Labelled photos from "dataset", an image-classification folder in sinchana1408/Tomato_maturity_detection_and_Harvest_RecommendationSystem. The possible labels are: breaker, green, pink, red, turner.

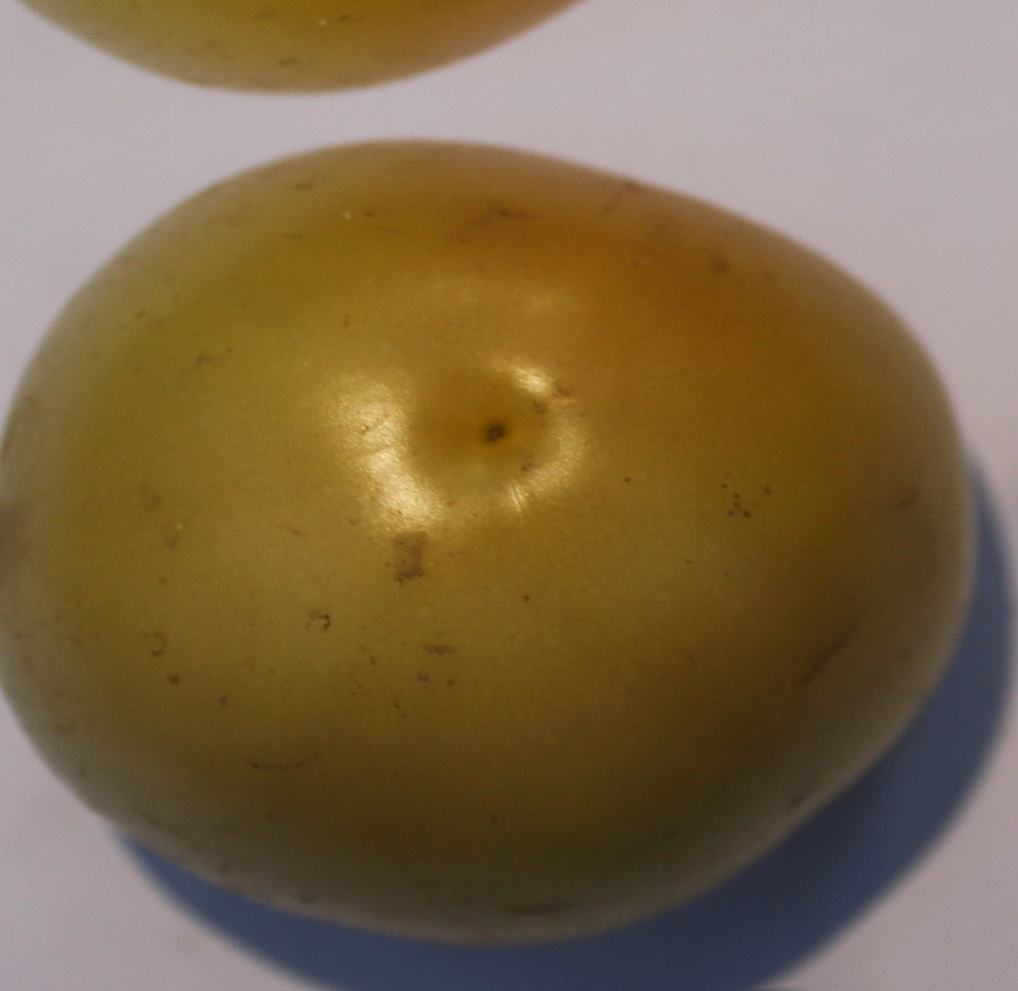
Label: breaker

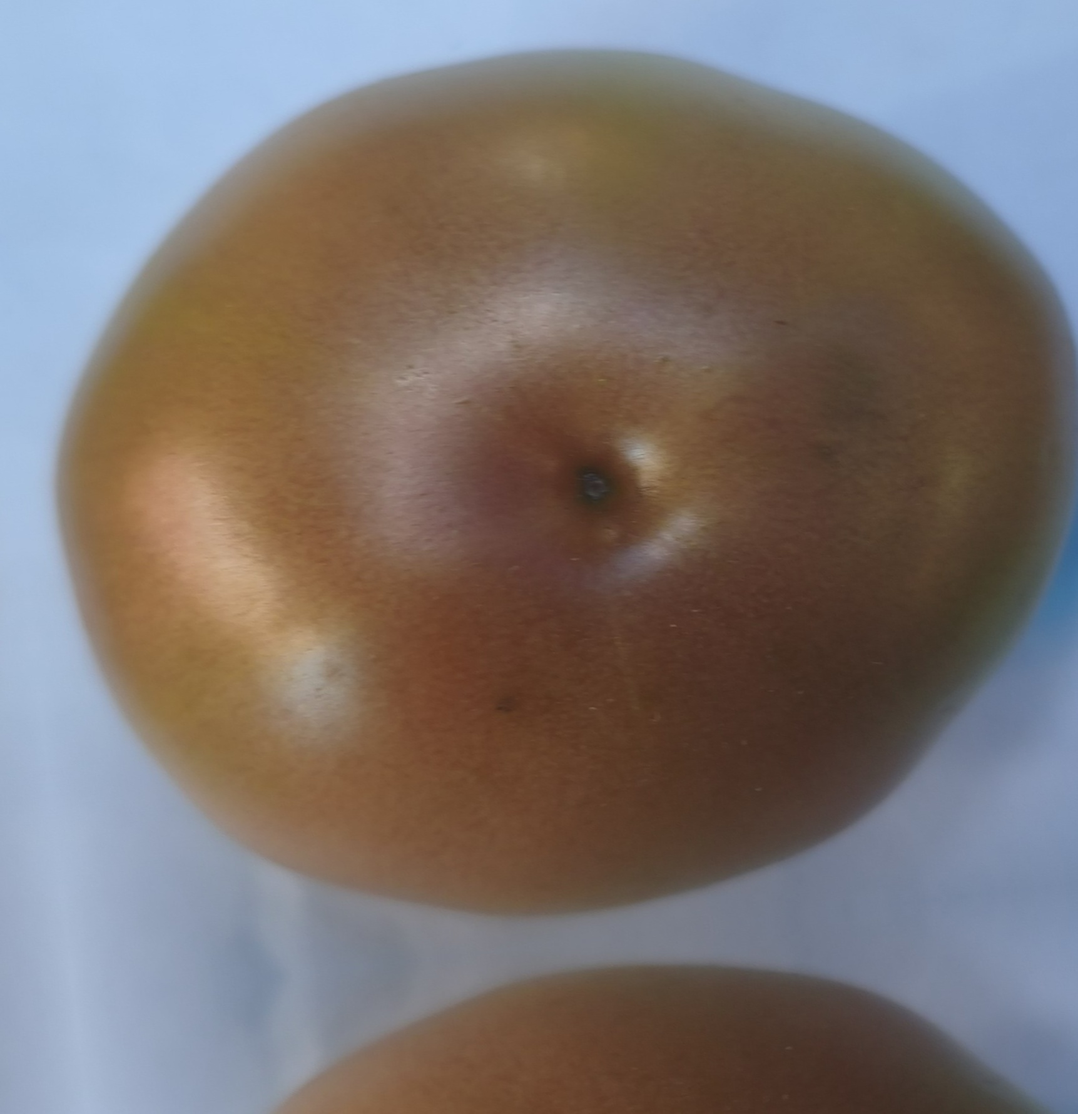
Label: pink

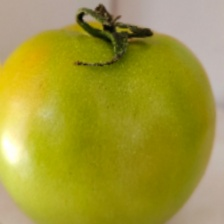
Label: green

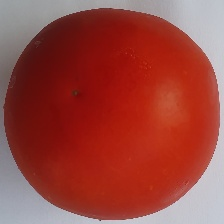
Label: red

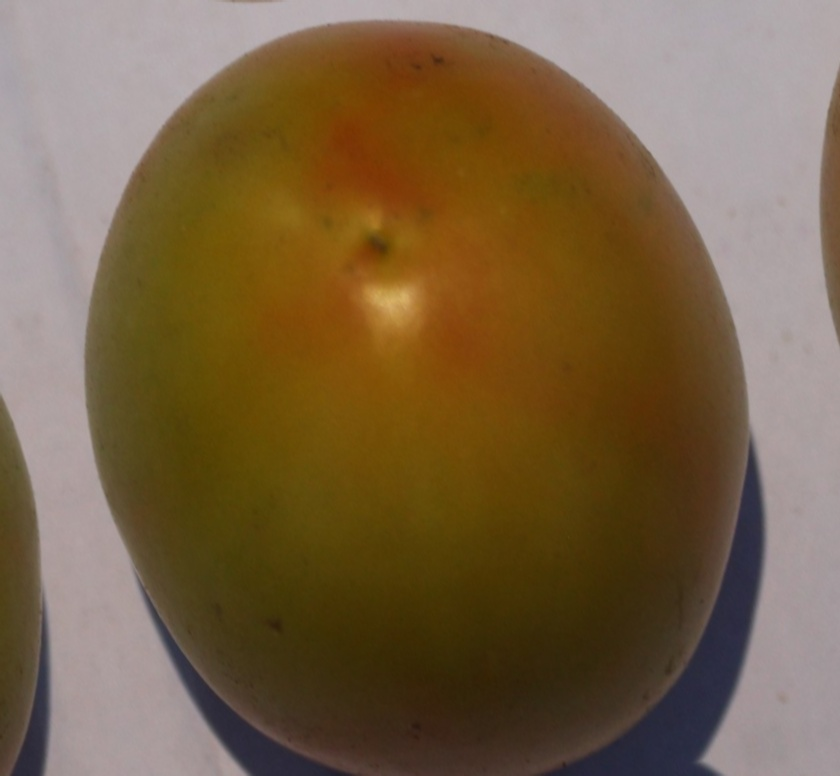
Label: turner

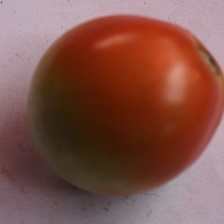
Label: pink
